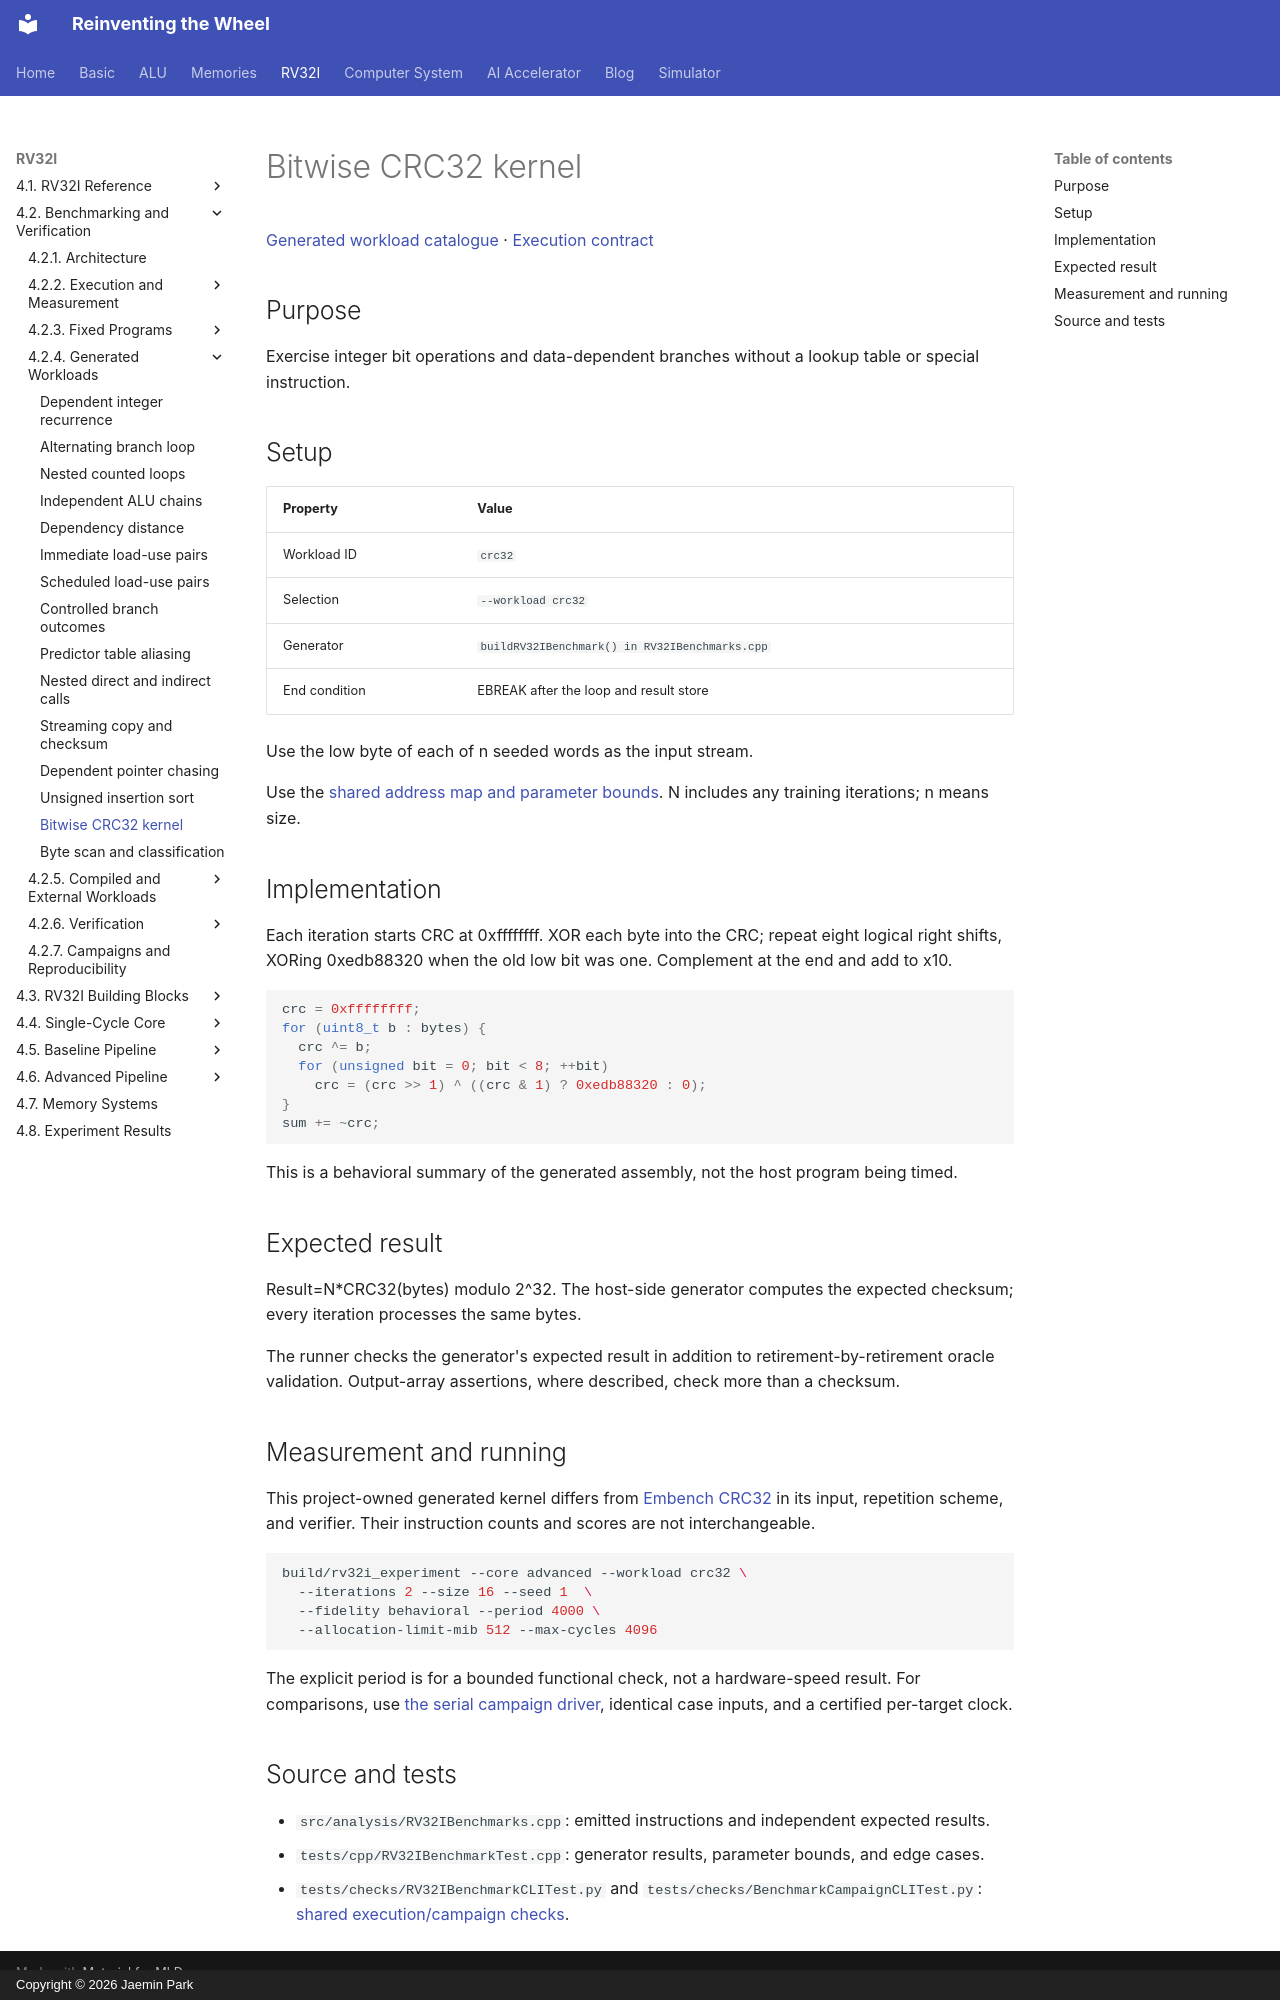

repository: arnold518/reinventing-the-wheel · page: rv32i/4.2/workloads/crc32/index.html · generator: mkdocs · copyright: Copyright © 2026 Jaemin Park

# Bitwise CRC32 kernel

[Generated workload catalogue](index.md) · [Execution contract](../execution.md)

## Purpose

Exercise integer bit operations and data-dependent branches without a lookup table or special instruction.

## Setup

| Property | Value |
| --- | --- |
| Workload ID | `crc32` |
| Selection | `--workload crc32` |
| Generator | `buildRV32IBenchmark() in RV32IBenchmarks.cpp` |
| End condition | EBREAK after the loop and result store |

Use the low byte of each of n seeded words as the input stream.

Use the [shared address map and parameter bounds](index.md#shared-setup). N includes any training iterations; n means size.

## Implementation

Each iteration starts CRC at 0xffffffff. XOR each byte into the CRC; repeat eight logical right shifts, XORing 0xedb88320 when the old low bit was one. Complement at the end and add to x10.

```cpp
crc = 0xffffffff;
for (uint8_t b : bytes) {
  crc ^= b;
  for (unsigned bit = 0; bit < 8; ++bit)
    crc = (crc >> 1) ^ ((crc & 1) ? 0xedb88320 : 0);
}
sum += ~crc;
```

This is a behavioral summary of the generated assembly, not the host program being timed.

## Expected result

Result=N*CRC32(bytes) modulo 2^32. The host-side generator computes the expected checksum; every iteration processes the same bytes.

The runner checks the generator's expected result in addition to retirement-by-retirement oracle validation. Output-array assertions, where described, check more than a checksum.

## Measurement and running

This project-owned generated kernel differs from [Embench CRC32](../compiled/crc32.md) in its input, repetition scheme, and verifier. Their instruction counts and scores are not interchangeable.

```sh
build/rv32i_experiment --core advanced --workload crc32 \
  --iterations 2 --size 16 --seed 1  \
  --fidelity behavioral --period 4000 \
  --allocation-limit-mib 512 --max-cycles 4096
```

The explicit period is for a bounded functional check, not a hardware-speed result. For comparisons, use [the serial campaign driver](../campaigns.md), identical case inputs, and a certified per-target clock.

## Source and tests

- `src/analysis/RV32IBenchmarks.cpp`: emitted instructions and independent expected results.
- `tests/cpp/RV32IBenchmarkTest.cpp`: generator results, parameter bounds, and edge cases.
- `tests/checks/RV32IBenchmarkCLITest.py` and `tests/checks/BenchmarkCampaignCLITest.py`: [shared execution/campaign checks](../verification/workloads.md).
